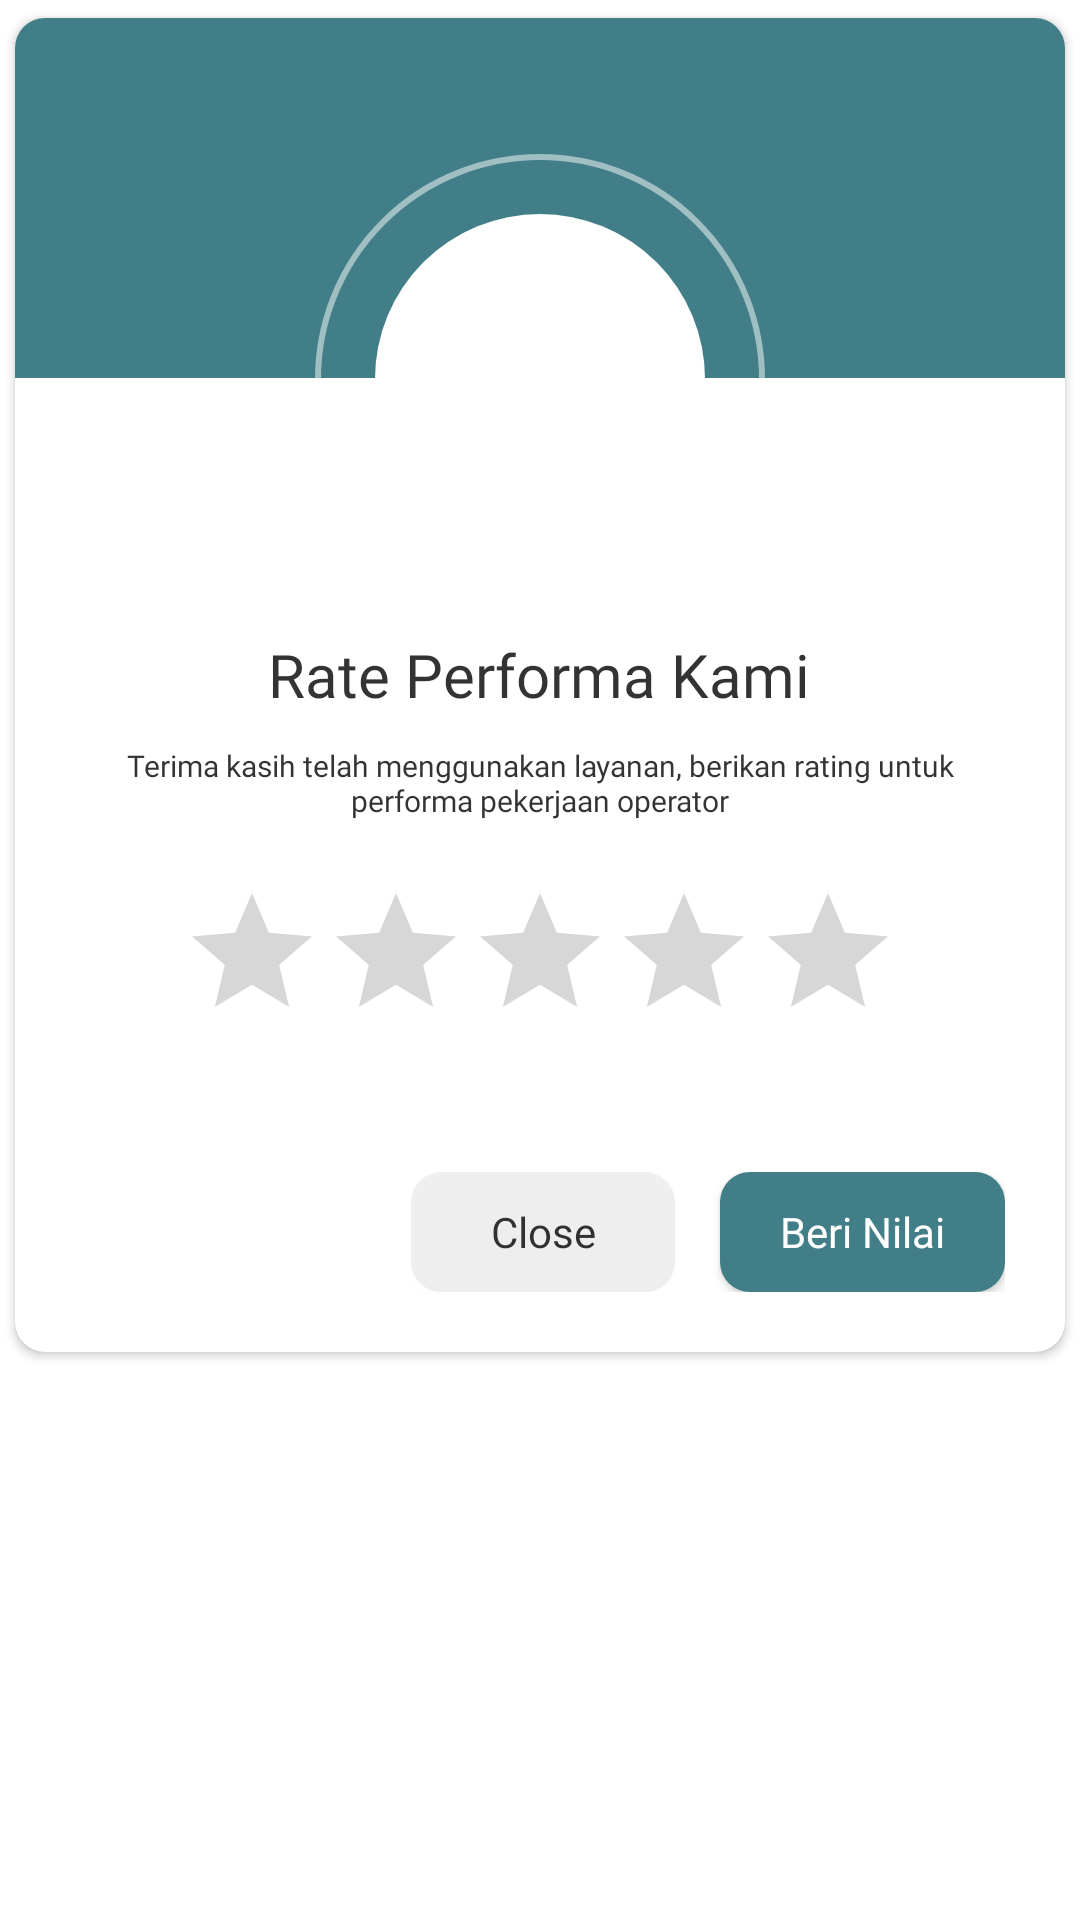

This screen was rendered from an Android layout file. Write that file and the resources it references.
<!-- AndroidManifest.xml: application theme Theme.Stelaandroid -->
<!-- res/layout/rate_dialog.xml -->
<?xml version="1.0" encoding="utf-8"?>
<RelativeLayout
    xmlns:android="http://schemas.android.com/apk/res/android"
    android:layout_width="match_parent"
    android:layout_height="match_parent"
    xmlns:app="http://schemas.android.com/apk/res-auto"
    >

    <androidx.cardview.widget.CardView
        android:layout_width="match_parent"
        android:layout_height="wrap_content"
        app:cardUseCompatPadding="true"
        app:cardCornerRadius="10dp"
        android:background="@drawable/border"
        >

        <LinearLayout
            android:layout_width="match_parent"
            android:layout_height="wrap_content"
            android:orientation="vertical"
            >

            <View
                android:layout_width="match_parent"
                android:layout_height="120dp"
                android:background="#417E87"
                />

            <RelativeLayout
                android:layout_width="150dp"
                android:layout_height="150dp"
                android:layout_gravity="center"
                android:layout_marginTop="-75dp"
                android:padding="20dp"
                android:background="@drawable/round_back_while_stroke_1000"
                >

                <View
                    android:layout_width="match_parent"
                    android:layout_height="match_parent"
                    android:background="@drawable/round_back_white_1000"/>

                <ImageView
                    android:id="@+id/rating_image"
                    android:layout_width="match_parent"
                    android:layout_height="match_parent"
                    android:adjustViewBounds="true"
                    android:padding="25dp"
                    android:src="@drawable/rate_1"
                    android:layout_centerInParent="true"
                    />

            </RelativeLayout>

            <TextView
                android:layout_width="wrap_content"
                android:layout_height="wrap_content"
                android:text="Rate Performa Kami"
                android:layout_marginTop="10dp"
                android:textColor="#CC000000"
                android:textSize="20sp"
                android:fontFamily="@font/montserrat_bold"
                android:layout_gravity="center"
                />

            <TextView
                android:layout_width="wrap_content"
                android:layout_height="wrap_content"
                android:text="Terima kasih telah menggunakan layanan, berikan rating untuk performa pekerjaan operator"
                android:layout_marginStart="20dp"
                android:layout_marginEnd="20dp"
                android:layout_marginTop="10dp"
                android:gravity="center"
                android:textColor="#CC000000"
                android:textSize="10sp"
                android:fontFamily="@font/montserrat_regular"
                android:layout_gravity="center"
                />

            <androidx.appcompat.widget.AppCompatRatingBar
                android:id="@+id/rating_bar"
                android:layout_width="wrap_content"
                android:layout_height="wrap_content"
                android:layout_gravity="center"
                android:layout_marginTop="20dp"
                android:layout_marginBottom="20dp"
                android:rating="0"
                style="@style/MyRatingBar"
                />


            <LinearLayout
                android:orientation="horizontal"
                android:layout_marginStart="20dp"
                android:layout_marginEnd="20dp"
                android:gravity="end"
                android:layout_marginTop="10dp"
                android:layout_marginBottom="10dp"
                android:paddingTop="10dp"
                android:paddingBottom="10dp"
                android:layout_width="match_parent"
                android:layout_height="wrap_content"
                >

                <androidx.appcompat.widget.AppCompatButton
                    android:id="@+id/btn_close"
                    android:layout_width="wrap_content"
                    android:layout_height="40dp"
                    android:text="Close"
                    android:textAllCaps="false"
                    android:textColor="#CC000000"
                    android:fontFamily="@font/montserrat_medium"
                    android:paddingStart="20dp"
                    android:paddingEnd="20dp"
                    android:background="@drawable/round_back_brown_6"
                    />

                <androidx.appcompat.widget.AppCompatButton
                    android:id="@+id/btn_beri_nilai"
                    android:layout_width="wrap_content"
                    android:layout_height="40dp"
                    android:text="Beri Nilai"
                    android:layout_marginLeft="15dp"
                    android:textAllCaps="false"
                    android:textColor="#FFF"
                    android:fontFamily="@font/montserrat_medium"
                    android:paddingStart="20dp"
                    android:paddingEnd="20dp"
                    android:background="@drawable/round_back_blue_10"
                    />

            </LinearLayout>

        </LinearLayout>

    </androidx.cardview.widget.CardView>

</RelativeLayout>
<!-- resources referenced by this layout -->
<resources>
  <!-- drawable round_back_blue_10 (drawable) -->
  <?xml version="1.0" encoding="utf-8"?>
  <shape android:shape="rectangle" xmlns:android="http://schemas.android.com/apk/res/android">
  
      <solid android:color="#417E87" />
      <corners android:radius="10dp" />
  
  </shape>
  <!-- drawable round_back_brown_6 (drawable) -->
  <?xml version="1.0" encoding="utf-8"?>
  <shape android:shape="rectangle" xmlns:android="http://schemas.android.com/apk/res/android">
  
      <solid android:color="#0F000000" />
      <corners android:radius="10dp" />
  
  </shape>
  <!-- drawable round_back_while_stroke_1000 (drawable) -->
  <?xml version="1.0" encoding="utf-8"?>
  <shape
      xmlns:android="http://schemas.android.com/apk/res/android"
      android:shape="rectangle"
      >
  
      <solid android:color="@android:color/transparent" />
      <stroke
          android:width="2dp"
          android:color="#80FFFFFF"
          />
      <corners android:radius="1000dp" />
  
  </shape>
  <!-- drawable round_back_white_1000 (drawable) -->
  <?xml version="1.0" encoding="utf-8"?>
  <shape
      xmlns:android="http://schemas.android.com/apk/res/android"
      android:shape="rectangle"
      >
  
      <solid android:color="#FFF" />
      <corners android:radius="1000dp" />
  
  </shape>
  <style name="MyRatingBar" parent="Widget.AppCompat.RatingBar">
          
          <item name="colorControlNormal">#4D000000</item>
  
          
          <item name="colorControlActivated">#FDD736</item>
      </style>
  <style name="Theme.Stelaandroid" parent="Theme.MaterialComponents.Light.NoActionBar">
          
          <item name="colorPrimary">#FF5F9DF7</item>
          <item name="colorPrimaryVariant">#FF5F9DF7</item>
          <item name="colorOnPrimary">@color/white</item>
          
          <item name="colorSecondary">@color/teal_200</item>
          <item name="colorSecondaryVariant">@color/teal_700</item>
          <item name="colorOnSecondary">@color/black</item>
          
          <item name="android:statusBarColor">?attr/colorPrimaryVariant</item>
          
      </style>
  <!-- not gathered from this repository: default colours our renderer supplied (Android Studio template values) -->
  <color name="teal_200">#FF03DAC5</color>
  <color name="teal_700">#FF018786</color>
  <color name="black">#FF000000</color>
  <color name="white">#FFFFFFFF</color>
</resources>
